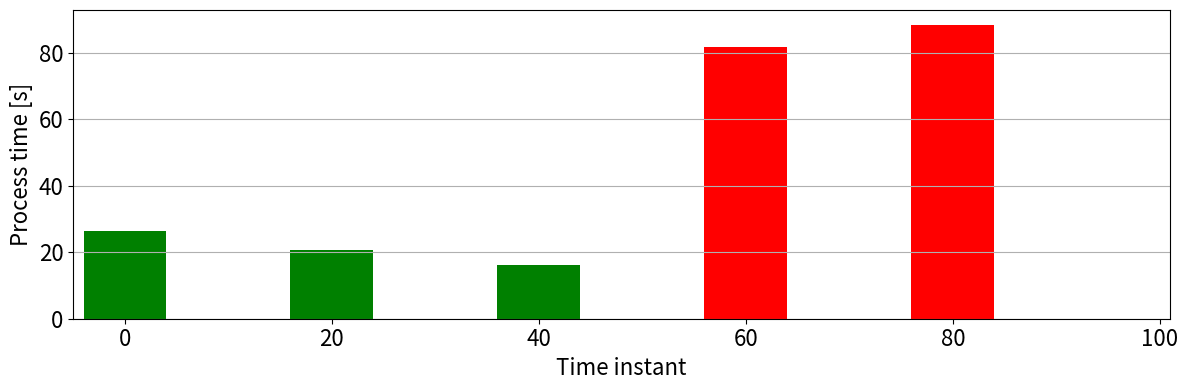

Reproduce this figure in Python.
# %%
import pandas as pd
import matplotlib.pyplot as plt
import numpy as np
import os

# %%
def barplot_processTimes(N, W, process_times, convergence_status, save=False, show=True, directory="", filename="", barwidth=0.8, legendLoc='center left', bbox=(1, 0.5), fontsize=16, FSaxis=16, offset=5):
    time_steps = np.arange(0, N-W+1, W) # Time steps at which process time is available

    # Ensure that the lengths match
    assert len(process_times) == len(time_steps)
    assert len(convergence_status) == len(time_steps)

    # Define bar colors based on convergence status
    bar_colors = ['green' if status else 'red' for status in convergence_status]

    # Create the plot
    fig, ax = plt.subplots(figsize=(12, 4))  # You can manually change the size here
    #fig, ax = plt.subplots(figsize=(15, 4))

    # Plot the bars
    ax.bar(time_steps, process_times, color=bar_colors, width=barwidth)

    # Set the x-axis ticks and labels
    ax.set_xticks(np.arange(0, N+1, W))
    ax.set_xticklabels(np.arange(0, N+1, W))
    ax.grid(axis='y')
    ax.tick_params(axis='both', which='major', labelsize=FSaxis)

    # Set the x and y labels
    ax.set_xlabel("Time instant", fontsize=FSaxis)
    ax.set_ylabel("Process time [s]", fontsize=FSaxis)

    # Set the x-axis limits
    ax.set_xlim(-offset, N + 1)

    # Save the plot
    if save:
        if directory.strip() == "":
            directory = os.getcwd()
        FN = filename + '_' + 'processTimes'
        full_path = os.path.join(directory, FN)
        plt.savefig(full_path, dpi=600, bbox_inches='tight')
        print('Image saved: {}'.format(FN))

    # Display the plot
    if show:
        plt.tight_layout()
        plt.show()

# %%
save        = True
directory   = r"c:\Users\<user>\Documents\2023 - 2024\THESIS\images\Bsplines\MPC\ClimbTurn2\Generation\Reference_NoPerturbation\W&P"
os.makedirs(directory, exist_ok=True)

ClimbTurn2      = True
N = 100

W = 20

CPs = 'fixed'

extra = 'ExtAbs'

offset = 5

if ClimbTurn2 and W == 5 and CPs == 'fixed':
    process_times       = [26.48, 25.21, 22.18, 20.04, 20.97, 19.22, 18.84, 19.56, 23.33, 21.33, 24.54, 32.84, 123.44, 125.01, 116.24, 96.53, 129.98, 128.60, 95.54, 109.82]
    convergence_status  = 14*[True] + 6*[False]

    filename = "ClimbTurn2" + '_W' + str(W) + extra
    barwidth = 2

if ClimbTurn2 and W == 10 and CPs == 'fixed':
    process_times       = [26.48, 220.82, 17.58, 17.67, 18.54, 17.94, 82.79, 156.58, 136.27, 71.40]
    convergence_status  = 6*[True] + 4*[False]

    filename = "ClimbTurn2" + '_W' + str(W) + extra
    barwidth = 4

if ClimbTurn2 and W == 20 and CPs == 'fixed':
    process_times       = [26.48, 20.56, 16.07, 81.84, 88.45]
    convergence_status  = 3*[True] + 2*[False]

    filename = "ClimbTurn2" + '_W' + str(W) + extra
    barwidth = 8



if ClimbTurn2 and W == 10 and CPs == 'change':
    process_times       = [26.48, 24.08, 22.43, 21.87, 164.60, 131.22, 119.46, 105.96, 58.40, 61.44]
    convergence_status  = 4*[True] + 6*[False]

    filename = "ClimbTurn2" + '_W' + str(W) + '_' + 'CPs_change'
    barwidth = 4

# %%
barplot_processTimes(N=N, W=W, process_times=process_times, convergence_status=convergence_status, save=save, directory=directory, filename=filename, barwidth=barwidth, offset=offset)

#%%